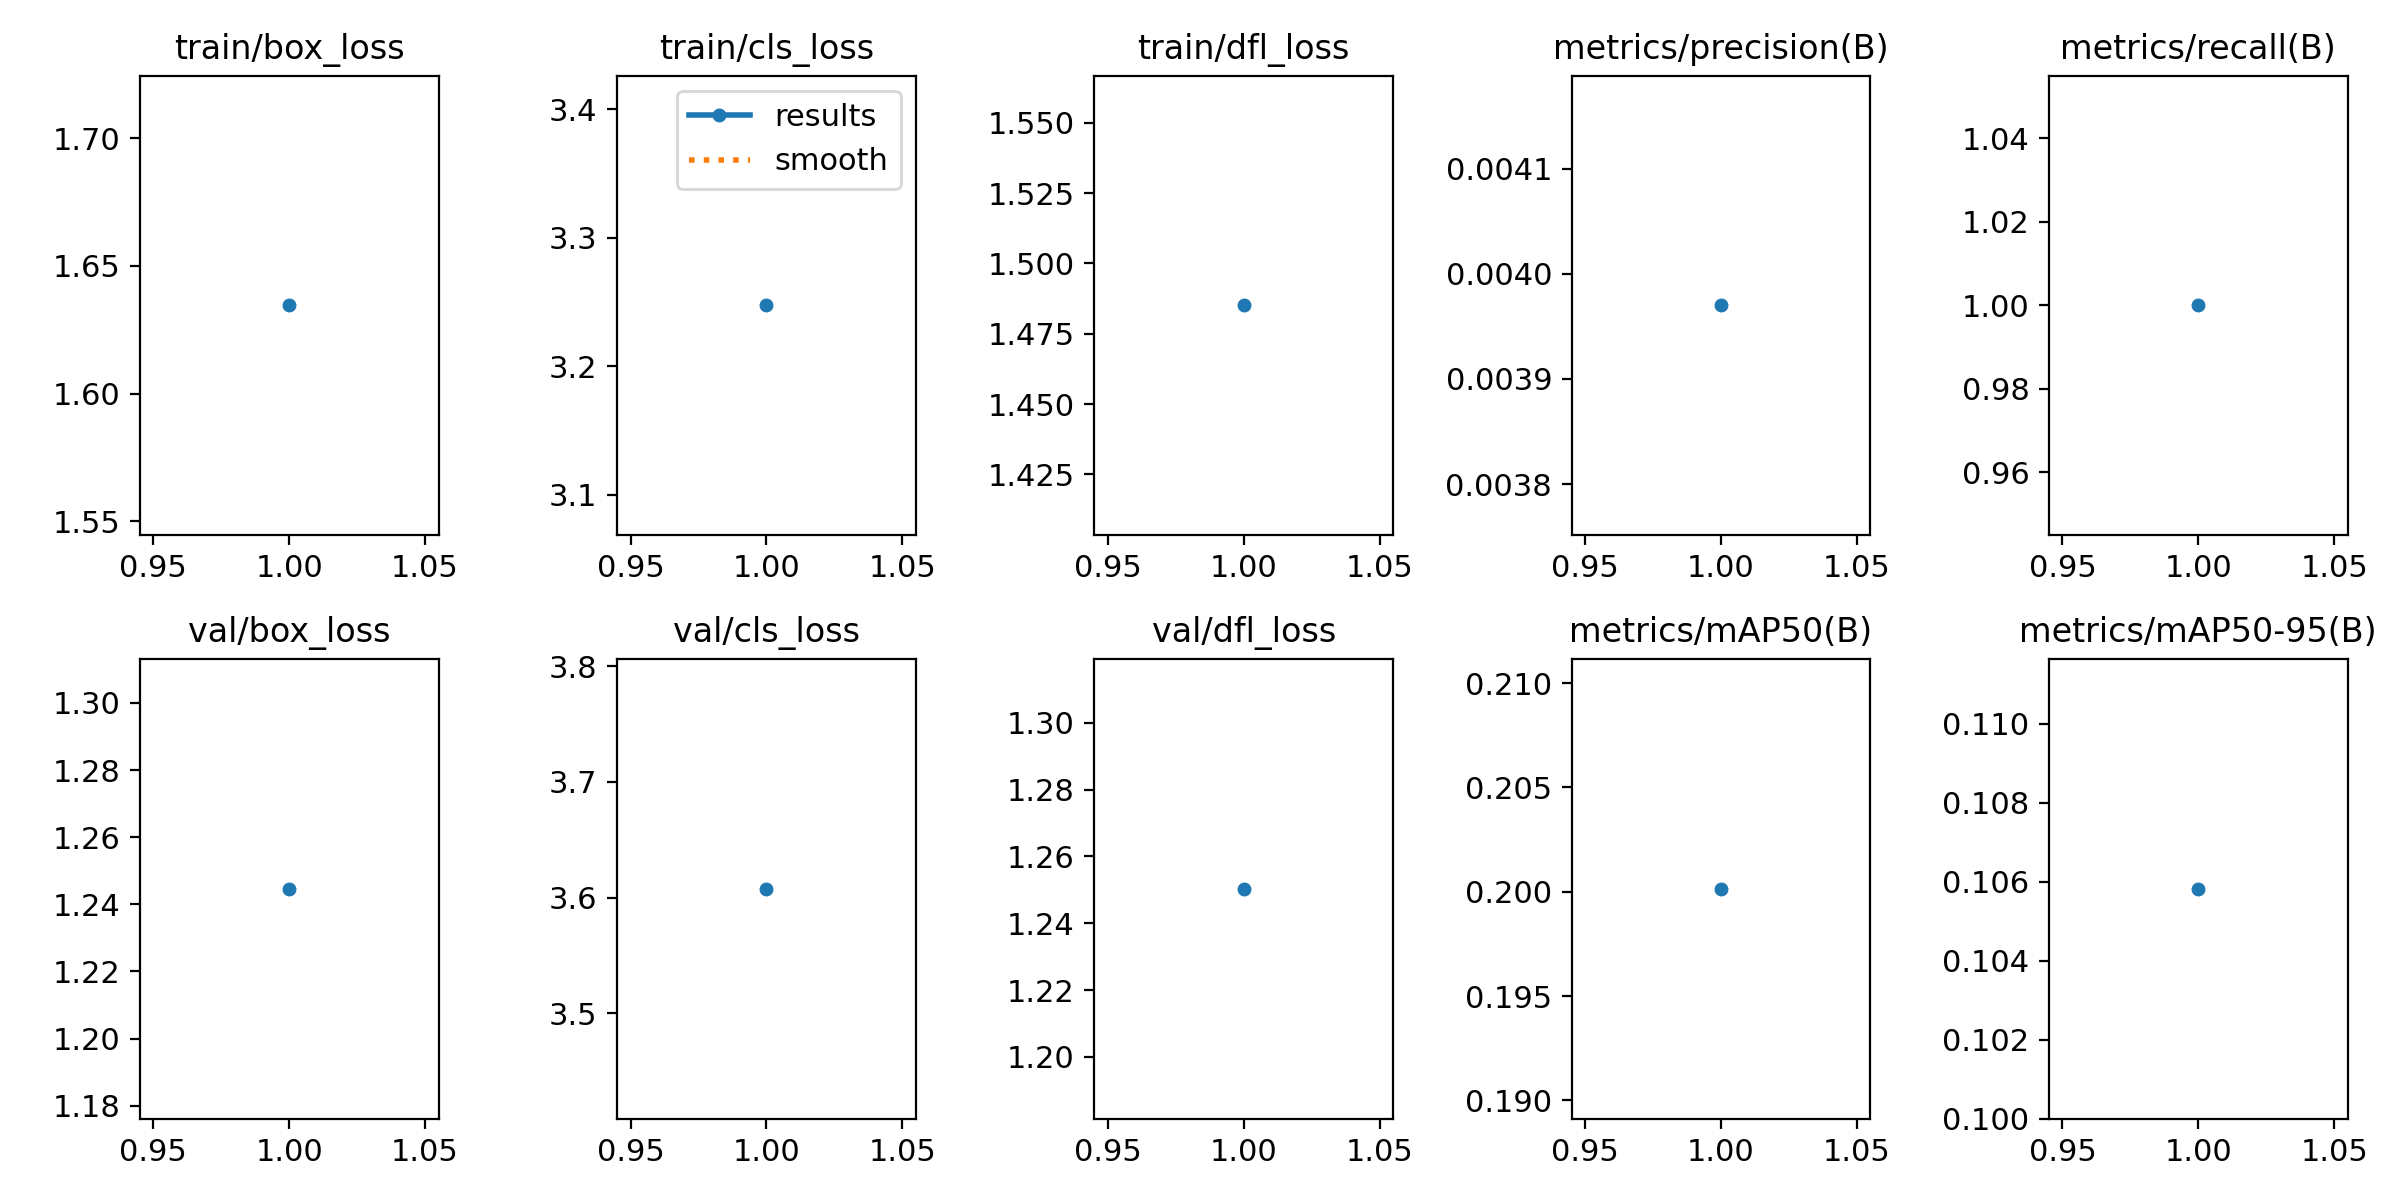

The file beside this chart, header and first rows:
epoch, train/box_loss, train/cls_loss, train/dfl_loss, metrics/precision(B), metrics/recall(B), metrics/mAP50(B), metrics/mAP50-95(B), val/box_loss, val/cls_loss, val/dfl_loss, lr/pg0, lr/pg1, lr/pg2
1, 1.635, 3.247, 1.485, 0.00397, 1, 0.2001, 0.1058, 1.245, 3.608, 1.25, 2e-05, 2e-05, 2e-05
